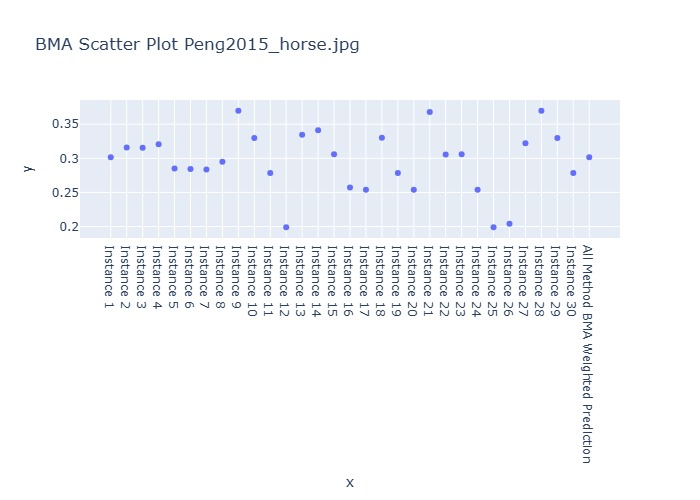

The data file committed next to this chart (first rows):
Instance, BMA Weighted Prediction
Instance 1, 0.3015
Instance 2, 0.3157
Instance 3, 0.3156
Instance 4, 0.3205
Instance 5, 0.2852
Instance 6, 0.2842
Instance 7, 0.2837
Instance 8, 0.295
Instance 9, 0.3698
Instance 10, 0.3298
Instance 11, 0.2784
Instance 12, 0.1989
Instance 13, 0.3347
Instance 14, 0.3411
Instance 15, 0.3059
Instance 16, 0.2574
Instance 17, 0.254
Instance 18, 0.3301
Instance 19, 0.2784
Instance 20, 0.254
Instance 21, 0.3679
Instance 22, 0.3056
Instance 23, 0.3059
Instance 24, 0.254
Instance 25, 0.1989
Instance 26, 0.204
Instance 27, 0.3219
Instance 28, 0.3698
Instance 29, 0.3298
Instance 30, 0.2784
All Method BMA Weighted Prediction, 0.3015
